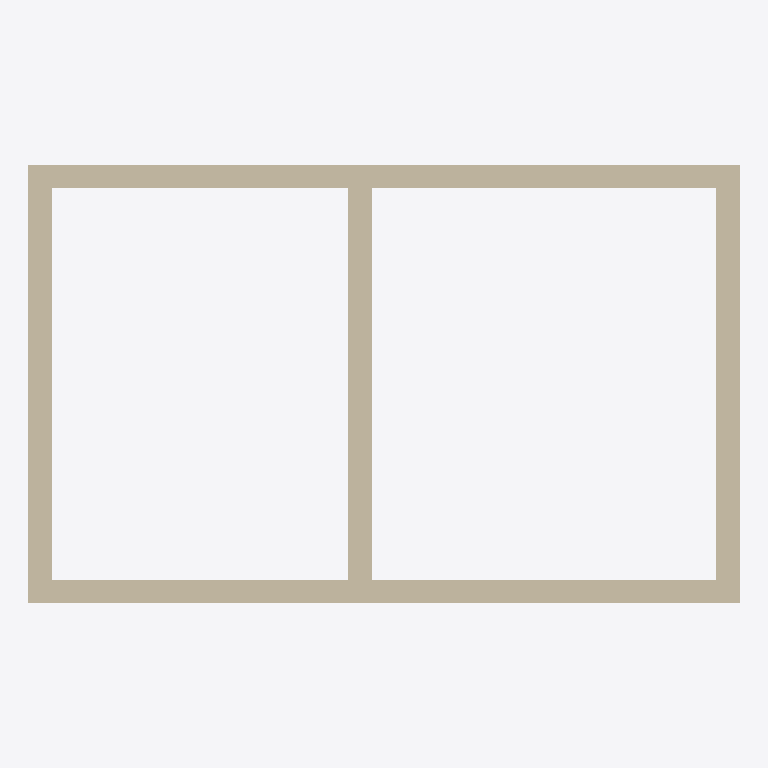
Plan cut of the same IFC building model at storey 'N1' (level 3.00 m, cut at 4.40 m), seen from above with north up, elements coloured by IFC class (only those large enough to see are counted): 5 walls (beige). Cut surfaces are drawn darker.
Extent 6.0 m × 3.7 m × 6.0 m (x, y, z). Storeys (2): N0 at 0.00 m; N1 at 3.00 m. Elements (10): 10 IfcWall.

HEADER;
FILE_DESCRIPTION(('ViewDefinition [CoordinationView, QuantityTakeOffAddOnView]','RevitIdentifiers [ContentGUID: 57fd2a5b-4584-436d-b723-870c5bd06098, VersionGUID: f3c0dbe0-be2d-4c3f-9503-b7531c4df189, NumberOfSaves: 1]','CoordinateReference [CoordinateBase: Coordonnées partagées actuelles]'),'2;1');
FILE_NAME('KBIMDEMOMODEL-IFC4x3.ifc','2025-11-14T11:19:52+01:00',(''),(''),'ODA SDAI 25.12','Autodesk Revit 26.3.0.37 (FRA) - IFC 26.1.0.23','');
FILE_SCHEMA(('IFC4X3'));
ENDSEC;
DATA;
#29=IFCPROJECT('1N$IfRHOH3RRSZXmoaBvze',#18,'PRJA',$,$,'Project A','PRO',(#24),#515);
#44=IFCSITE('1N$IfRHOH3RRSZXmoaBvzg',#18,'PLOT001',$,$,#43,$,$,.ELEMENT.,(42,24,53,508911),(-71,-15,-29,-58837),0.0,$,$);
#34=IFCBUILDING('1N$IfRHOH3RRSZXmoaBvzf',#18,'BATA',$,$,#32,$,'BATA',.ELEMENT.,$,$,#33);
#37=IFCBUILDINGSTOREY('3pmDlWlYrCFvK3jrCSJVOk',#18,'N0',$,'Niveau:Niveau 1',#36,$,'N0',.ELEMENT.,0.0);
#41=IFCBUILDINGSTOREY('3pmDlWlYrCFvK3jrCSJVht',#18,'N1',$,'Niveau:Niveau 1',#40,$,'N1',.ELEMENT.,3000.0);
#309=IFCWALL('3pmDlWlYrCFvK3jrCSJVfL',#18,'Mur de base:Mur 1:3036',$,'Mur de base:Mur 1',#297,#301,'3036',.NOTDEFINED.);
#381=IFCWALL('3pmDlWlYrCFvK3jrCSJVfN',#18,'Mur de base:Mur 1:3038',$,'Mur de base:Mur 1',#369,#373,'3038',.NOTDEFINED.);
#345=IFCWALL('3pmDlWlYrCFvK3jrCSJVfK',#18,'Mur de base:Mur 1:3037',$,'Mur de base:Mur 1',#333,#337,'3037',.NOTDEFINED.);
#417=IFCWALL('3pmDlWlYrCFvK3jrCSJVfM',#18,'Mur de base:Mur 1:3039',$,'Mur de base:Mur 1',#405,#409,'3039',.NOTDEFINED.);
#453=IFCWALL('3pmDlWlYrCFvK3jrCSJVff',#18,'Mur de base:Mur 1:3040',$,'Mur de base:Mur 1',#441,#445,'3040',.NOTDEFINED.);
ENDSEC;
